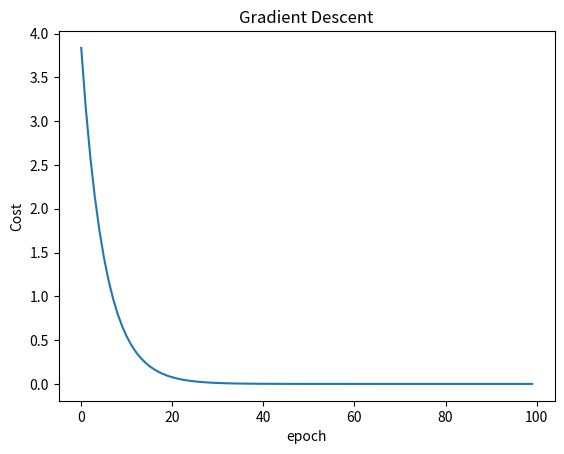

This chart was generated by the following Python code:
import numpy as np
import matplotlib.pyplot as plt

# Prepare the training set
x_data = [1.0, 2.0, 3.0]
y_data = [2.0, 4.0, 6.0]

# Initial guess of weigt
w = 1.0

# Define the model
def forward(x):
    return x * w

# Define the cost function
def cost(xs, ys):
    cost = 0
    for x, y in zip(xs, ys):
        y_pred = forward(x)
        cost += (y_pred - y) ** 2
    return cost / len(xs)

# Define the gradient function
def gradient(xs, ys):
    grad = 0
    for x, y in zip(xs, ys):
        grad += 2 * x * (forward(x) - y)
    return grad / len(xs)

print('Predict (before training)', 4, forward(4))

epoch_list = []
cost_list = []
for epoch in range(100):
    grad = gradient(x_data, y_data)
    w -= 0.01 * grad
    epoch_list.append(epoch)
    cost_list.append(cost(x_data, y_data))
    print('Epoch:', epoch, 'w=', w, 'cost=', cost(x_data, y_data))

print('Predict (after training)', 4, forward(4))
plt.plot(epoch_list, cost_list)
plt.ylabel('Cost')
plt.xlabel('epoch')
plt.title('Gradient Descent')
plt.savefig('PyTorch_study_code\Fig\L2_GD.png')
plt.show()